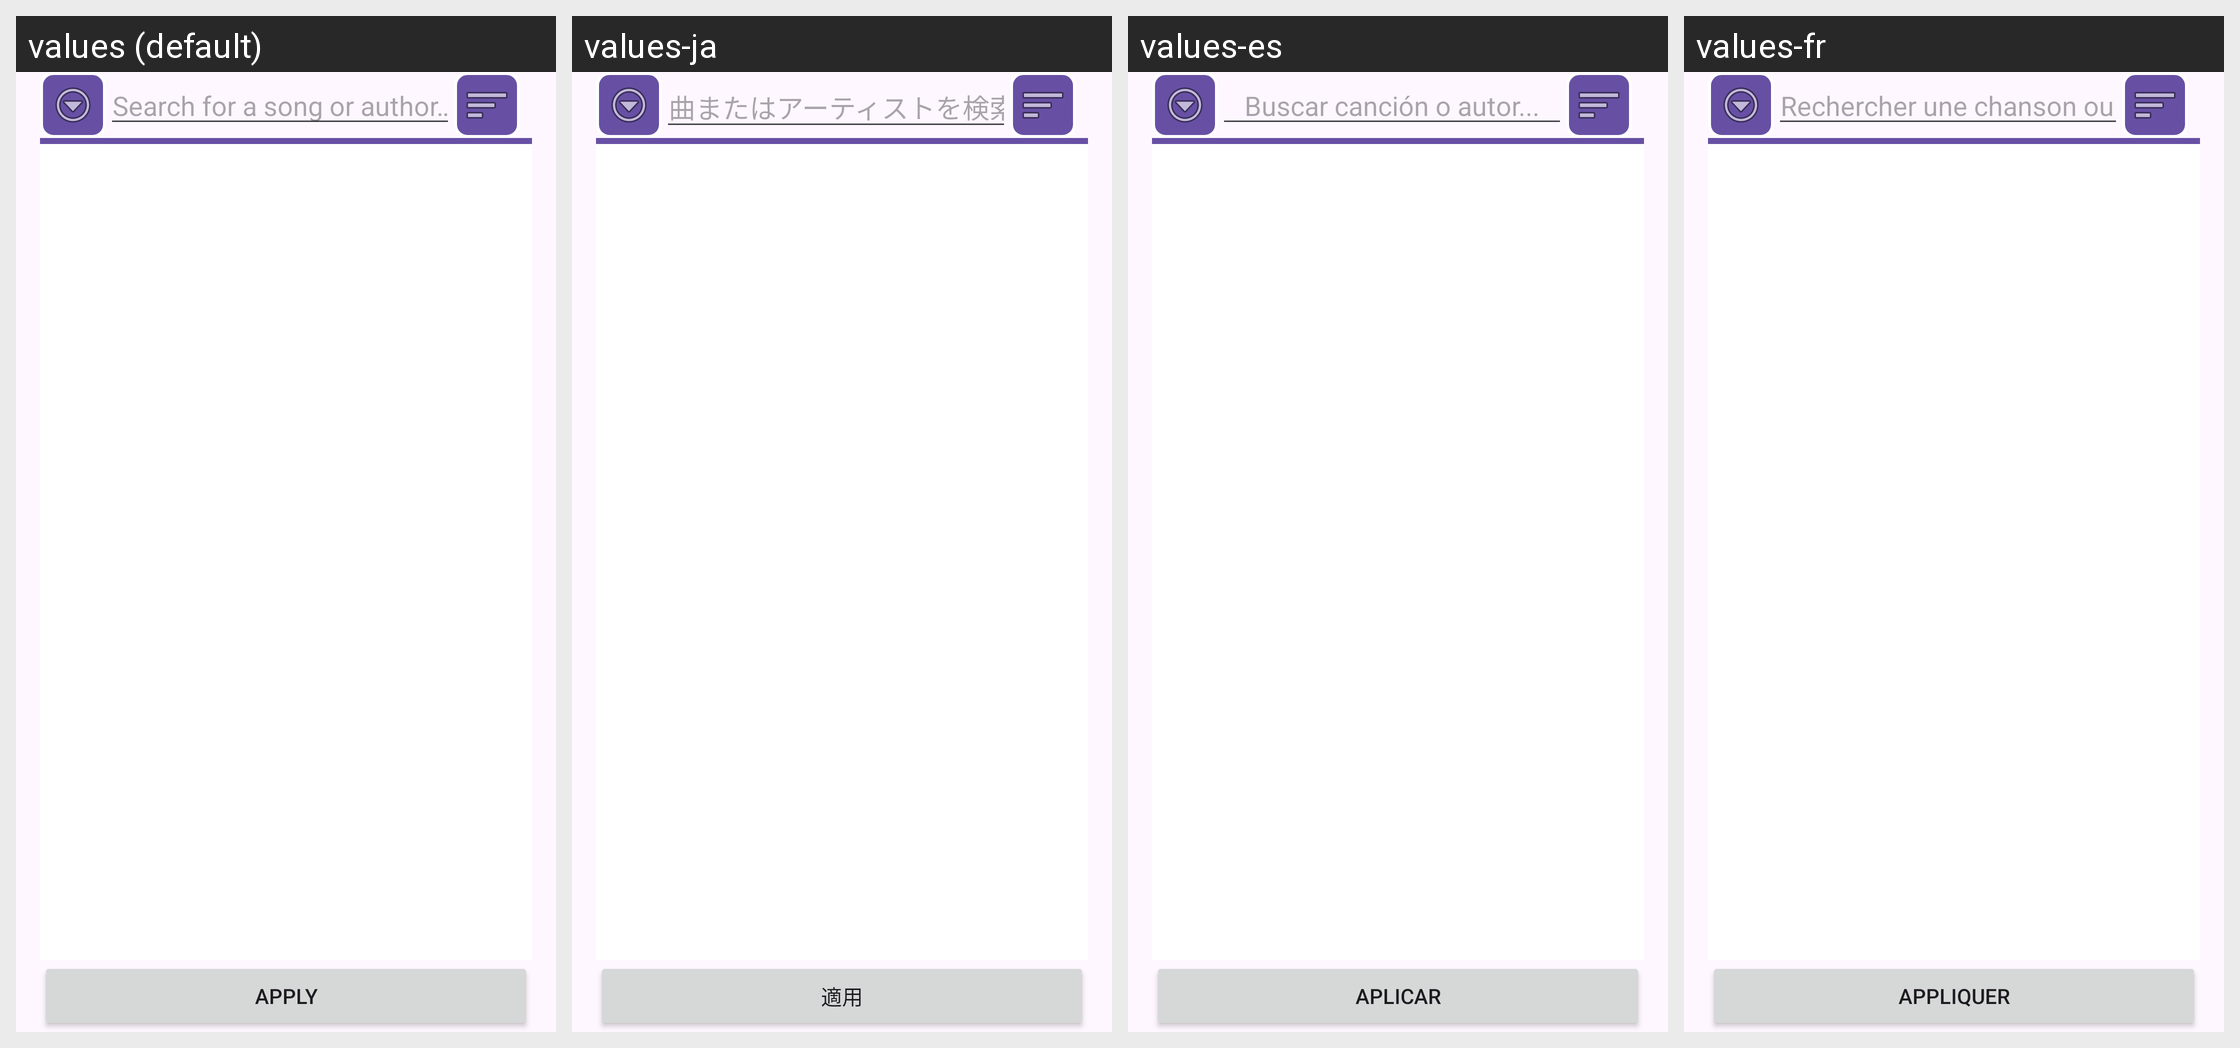

This grid shows one Android layout under several languages. Give, for every string resource on the screen, its name, the default text and each shown locale's text.
Android screen res/layout/fragment_song_selector.xml rendered under 4 locales, left to right: values (default), values-ja, values-es, values-fr. Device: Nexus 5 (rendered at 1080×1920; each locale shown at half size, 540×960, under a caption strip naming it); theme Theme.AKAP.
Other locales in the repository, not shown: values-de, values-ru, values-zh.
Strings drawn on this screen, with the default value and each locale's value (text and hints the layout hard-codes, and strings that could not be matched under every locale, appear in the picture but are not listed):

search_hint
  values: Search for a song or author…
  values-ja: 曲またはアーティストを検索...
  values-es: Buscar canción o autor...
  values-fr: Rechercher une chanson ou un artiste...

apply_button_text
  values: Apply
  values-ja: 適用
  values-es: Aplicar
  values-fr: Appliquer
